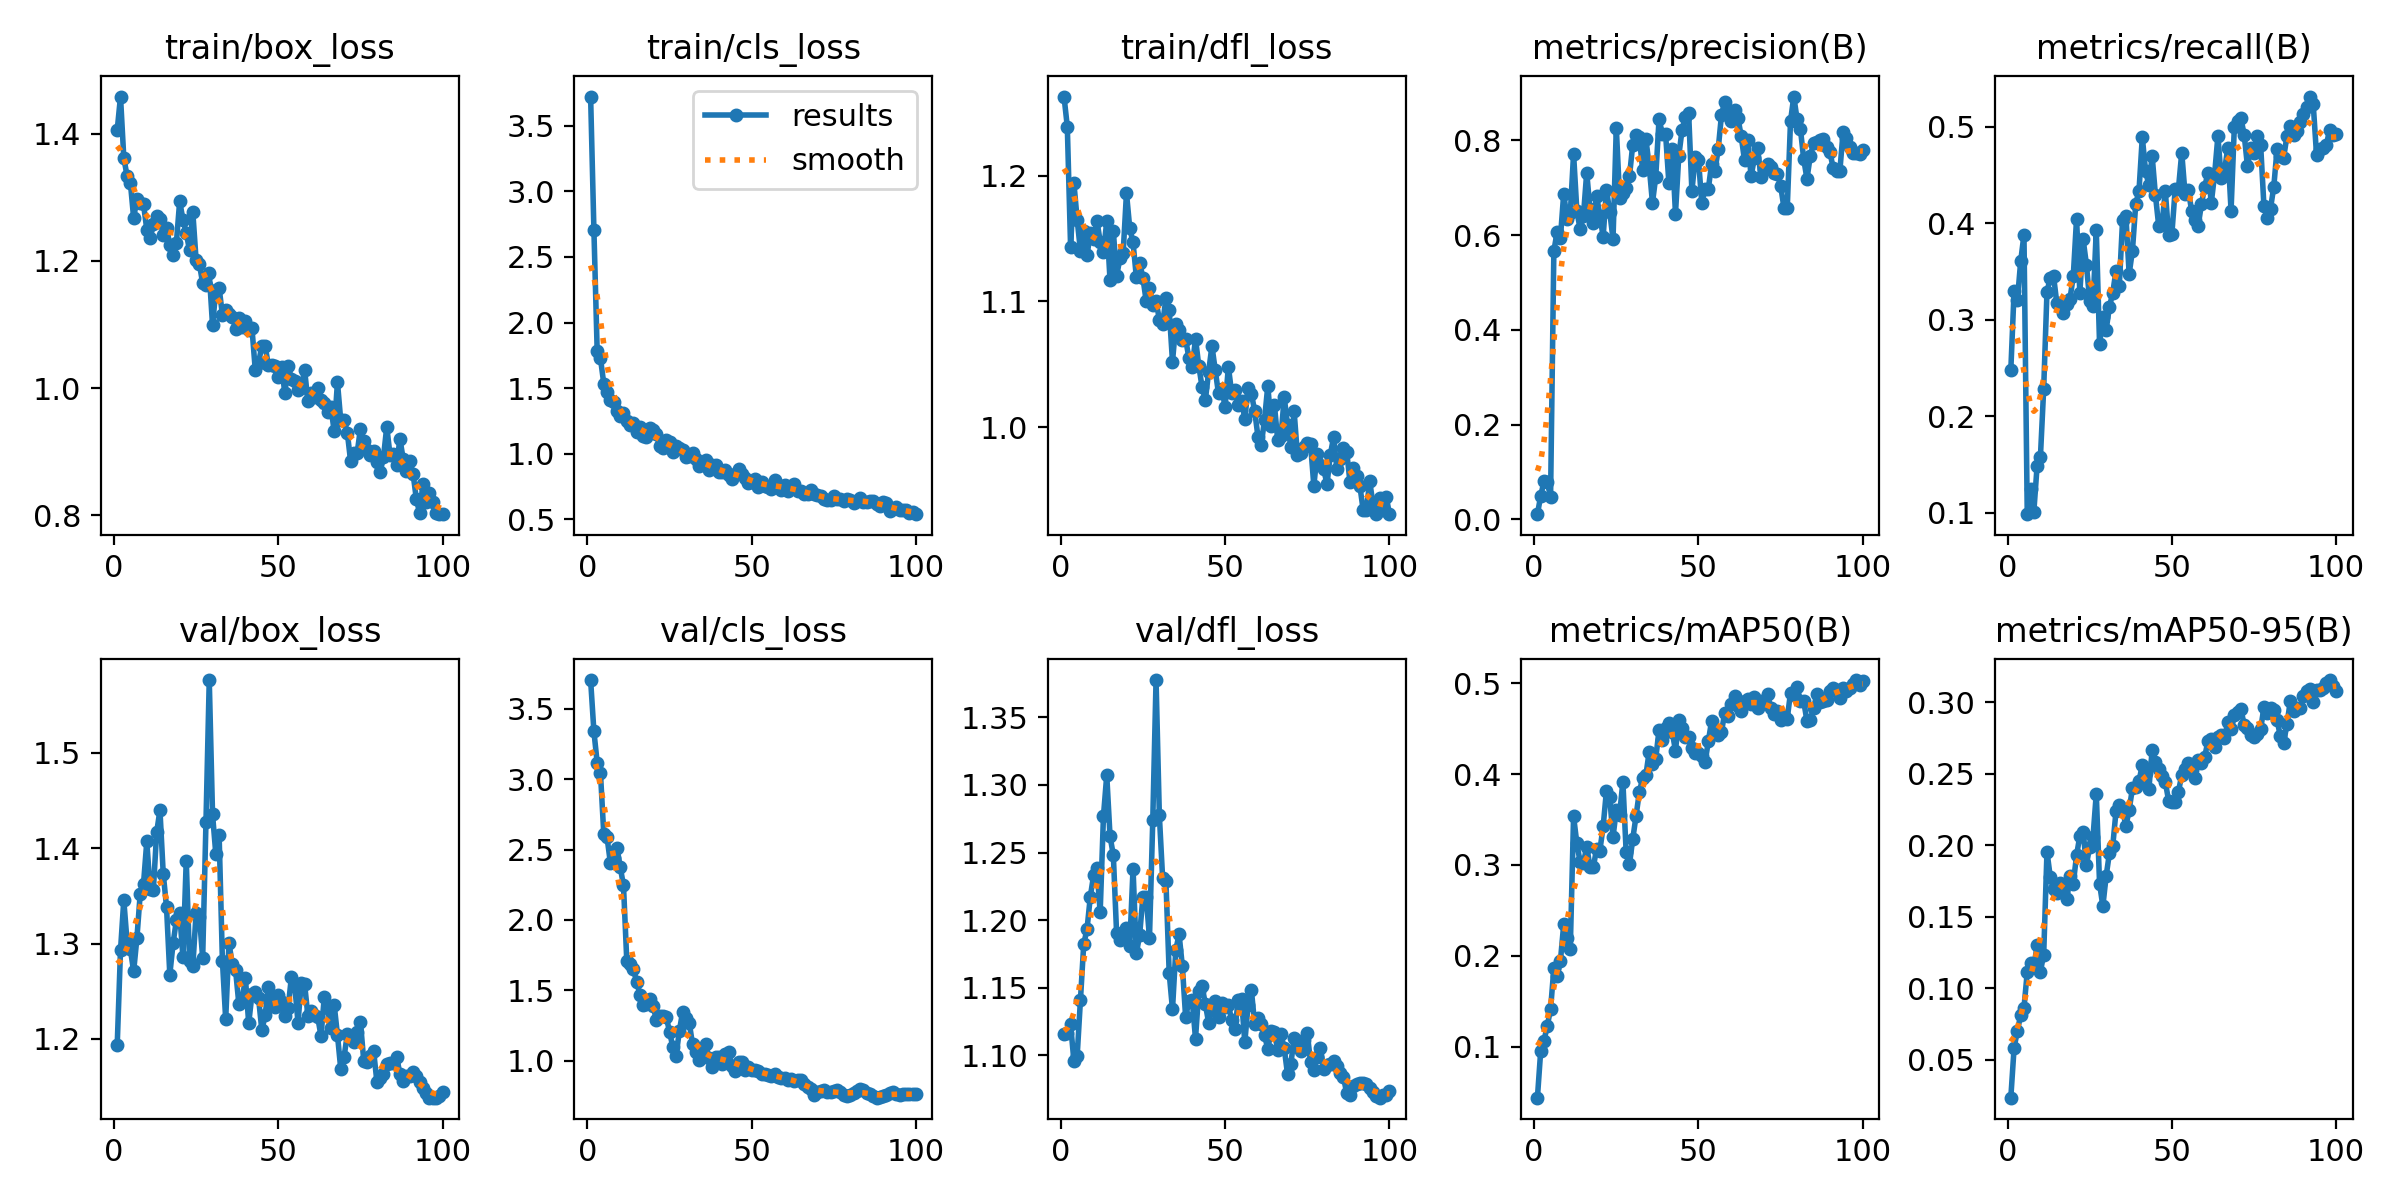

The file beside this chart, header and first rows:
epoch, train/box_loss, train/cls_loss, train/dfl_loss, metrics/precision(B), metrics/recall(B), metrics/mAP50(B), metrics/mAP50-95(B), val/box_loss, val/cls_loss, val/dfl_loss, lr/pg0, lr/pg1, lr/pg2
1, 1.406, 3.722, 1.263, 0.0107, 0.2478, 0.04367, 0.02347, 1.194, 3.704, 1.116, 0.0001, 0.0001, 0.0001
2, 1.458, 2.706, 1.239, 0.0494, 0.3298, 0.09516, 0.05839, 1.293, 3.34, 1.116, 0.0002104, 0.0002104, 0.0002104
3, 1.362, 1.78, 1.143, 0.08003, 0.3201, 0.1061, 0.07019, 1.346, 3.116, 1.123, 0.0003186, 0.0003186, 0.0003186
4, 1.333, 1.726, 1.194, 0.07852, 0.3605, 0.123, 0.08115, 1.302, 3.042, 1.096, 0.0004245, 0.0004245, 0.0004245
5, 1.323, 1.536, 1.165, 0.04668, 0.3882, 0.1409, 0.08619, 1.294, 2.613, 1.099, 0.0005282, 0.0005282, 0.0005282
6, 1.267, 1.474, 1.14, 0.566, 0.09838, 0.1861, 0.1113, 1.271, 2.587, 1.141, 0.0006297, 0.0006297, 0.0006297
7, 1.297, 1.409, 1.156, 0.6072, 0.1249, 0.1777, 0.1178, 1.306, 2.408, 1.182, 0.000729, 0.000729, 0.000729
8, 1.291, 1.394, 1.137, 0.5943, 0.1007, 0.1943, 0.1145, 1.352, 2.443, 1.193, 0.000826, 0.000826, 0.000826
9, 1.289, 1.325, 1.154, 0.6878, 0.1487, 0.2345, 0.13, 1.363, 2.515, 1.217, 0.0009208, 0.0009208, 0.0009208
10, 1.249, 1.289, 1.149, 0.6347, 0.1574, 0.2192, 0.1116, 1.407, 2.377, 1.233, 0.001013, 0.001013, 0.001013
11, 1.236, 1.312, 1.164, 0.6457, 0.2284, 0.2079, 0.1235, 1.357, 2.245, 1.238, 0.001104, 0.001104, 0.001104
12, 1.258, 1.252, 1.147, 0.772, 0.329, 0.3535, 0.1954, 1.356, 1.711, 1.206, 0.001114, 0.001114, 0.001114
13, 1.271, 1.22, 1.139, 0.6512, 0.3433, 0.3236, 0.1778, 1.417, 1.689, 1.277, 0.001102, 0.001102, 0.001102
14, 1.266, 1.236, 1.163, 0.6122, 0.3453, 0.303, 0.169, 1.44, 1.65, 1.307, 0.001089, 0.001089, 0.001089
15, 1.24, 1.167, 1.117, 0.641, 0.317, 0.3019, 0.1664, 1.373, 1.563, 1.262, 0.001077, 0.001077, 0.001077
16, 1.252, 1.206, 1.156, 0.7322, 0.3175, 0.3201, 0.1736, 1.338, 1.47, 1.248, 0.001064, 0.001064, 0.001064
17, 1.226, 1.134, 1.12, 0.6543, 0.3074, 0.2976, 0.167, 1.267, 1.399, 1.19, 0.001052, 0.001052, 0.001052
18, 1.209, 1.13, 1.134, 0.6261, 0.3167, 0.2972, 0.1623, 1.3, 1.401, 1.185, 0.00104, 0.00104, 0.00104
19, 1.228, 1.2, 1.139, 0.6834, 0.3216, 0.3179, 0.1785, 1.324, 1.441, 1.187, 0.001027, 0.001027, 0.001027
20, 1.294, 1.181, 1.186, 0.6411, 0.3452, 0.3158, 0.1731, 1.332, 1.39, 1.194, 0.001015, 0.001015, 0.001015
21, 1.265, 1.151, 1.158, 0.5965, 0.4047, 0.3423, 0.1929, 1.286, 1.291, 1.181, 0.001002, 0.001002, 0.001002
22, 1.244, 1.059, 1.147, 0.6963, 0.3279, 0.3816, 0.2065, 1.387, 1.32, 1.238, 0.0009901, 0.0009901, 0.0009901
23, 1.216, 1.045, 1.119, 0.6491, 0.3834, 0.3742, 0.2091, 1.282, 1.319, 1.175, 0.0009778, 0.0009778, 0.0009778
24, 1.276, 1.107, 1.131, 0.5913, 0.3572, 0.3308, 0.1864, 1.276, 1.313, 1.189, 0.0009654, 0.0009654, 0.0009654
25, 1.201, 1.093, 1.119, 0.8272, 0.3194, 0.3603, 0.1989, 1.332, 1.208, 1.217, 0.000953, 0.000953, 0.000953
26, 1.195, 1.012, 1.1, 0.6783, 0.3146, 0.3553, 0.2055, 1.328, 1.099, 1.217, 0.0009406, 0.0009406, 0.0009406
27, 1.165, 1.06, 1.11, 0.6893, 0.393, 0.3917, 0.2359, 1.285, 1.037, 1.187, 0.0009283, 0.0009283, 0.0009283
28, 1.163, 1.045, 1.097, 0.699, 0.2744, 0.3137, 0.1731, 1.427, 1.212, 1.274, 0.0009159, 0.0009159, 0.0009159
29, 1.181, 1.031, 1.1, 0.7239, 0.3027, 0.3006, 0.1573, 1.576, 1.35, 1.378, 0.0009035, 0.0009035, 0.0009035
30, 1.099, 0.976, 1.085, 0.7912, 0.2894, 0.3284, 0.1784, 1.435, 1.303, 1.278, 0.0008911, 0.0008911, 0.0008911
31, 1.154, 0.9856, 1.082, 0.8105, 0.3134, 0.3537, 0.1944, 1.394, 1.272, 1.231, 0.0008787, 0.0008787, 0.0008787
32, 1.158, 1.004, 1.102, 0.8079, 0.3278, 0.38, 0.1992, 1.414, 1.118, 1.229, 0.0008664, 0.0008664, 0.0008664
33, 1.115, 0.962, 1.093, 0.7382, 0.351, 0.3954, 0.2236, 1.282, 1.066, 1.161, 0.000854, 0.000854, 0.000854
34, 1.124, 0.9049, 1.052, 0.8029, 0.3352, 0.3987, 0.2282, 1.22, 1.007, 1.134, 0.0008416, 0.0008416, 0.0008416
35, 1.117, 0.9207, 1.082, 0.746, 0.4033, 0.4246, 0.225, 1.301, 1.031, 1.178, 0.0008293, 0.0008293, 0.0008293
36, 1.112, 0.9547, 1.077, 0.668, 0.4079, 0.4111, 0.2132, 1.278, 1.123, 1.19, 0.0008169, 0.0008169, 0.0008169
37, 1.094, 0.8805, 1.069, 0.7232, 0.3474, 0.4169, 0.2245, 1.272, 1.018, 1.166, 0.0008045, 0.0008045, 0.0008045
38, 1.111, 0.9115, 1.07, 0.8448, 0.3717, 0.4486, 0.2399, 1.237, 0.953, 1.128, 0.0007921, 0.0007921, 0.0007921
39, 1.097, 0.9176, 1.055, 0.8143, 0.4197, 0.4378, 0.2404, 1.241, 1.025, 1.14, 0.0007797, 0.0007797, 0.0007797
40, 1.106, 0.8605, 1.047, 0.8127, 0.4339, 0.4503, 0.2446, 1.264, 1.029, 1.141, 0.0007674, 0.0007674, 0.0007674
41, 1.092, 0.8652, 1.07, 0.7098, 0.4893, 0.4565, 0.2562, 1.216, 0.9773, 1.112, 0.000755, 0.000755, 0.000755
42, 1.094, 0.8763, 1.049, 0.7823, 0.4539, 0.4468, 0.2501, 1.247, 1.045, 1.147, 0.0007426, 0.0007426, 0.0007426
43, 1.029, 0.8381, 1.032, 0.6455, 0.4395, 0.4257, 0.2391, 1.249, 1.062, 1.151, 0.0007302, 0.0007302, 0.0007302
44, 1.04, 0.8115, 1.022, 0.7667, 0.4697, 0.46, 0.2666, 1.243, 0.9646, 1.138, 0.0007179, 0.0007179, 0.0007179
45, 1.067, 0.8452, 1.044, 0.8222, 0.429, 0.4506, 0.2578, 1.209, 0.9294, 1.124, 0.0007055, 0.0007055, 0.0007055
46, 1.066, 0.8833, 1.065, 0.8496, 0.3971, 0.4402, 0.2532, 1.225, 0.9899, 1.134, 0.0006931, 0.0006931, 0.0006931
47, 1.036, 0.8492, 1.045, 0.8586, 0.3993, 0.4411, 0.2481, 1.255, 0.9888, 1.14, 0.0006808, 0.0006808, 0.0006808
48, 1.036, 0.8156, 1.027, 0.6927, 0.4331, 0.4291, 0.2441, 1.236, 0.9357, 1.128, 0.0006684, 0.0006684, 0.0006684
49, 1.035, 0.7793, 1.031, 0.7645, 0.3882, 0.4228, 0.2312, 1.233, 0.9552, 1.139, 0.000656, 0.000656, 0.000656
50, 1.017, 0.7837, 1.016, 0.7591, 0.3892, 0.4228, 0.2304, 1.246, 0.9323, 1.136, 0.0006436, 0.0006436, 0.0006436
51, 1.033, 0.8097, 1.048, 0.6687, 0.4352, 0.4194, 0.2303, 1.239, 0.9373, 1.137, 0.0006312, 0.0006312, 0.0006312
52, 0.9921, 0.7459, 1.027, 0.6971, 0.4359, 0.413, 0.2375, 1.224, 0.9312, 1.126, 0.0006189, 0.0006189, 0.0006189
53, 1.035, 0.7875, 1.03, 0.6979, 0.4733, 0.436, 0.249, 1.233, 0.9059, 1.119, 0.0006065, 0.0006065, 0.0006065
54, 1.015, 0.7525, 1.018, 0.7509, 0.4306, 0.4588, 0.2535, 1.265, 0.9097, 1.141, 0.0005941, 0.0005941, 0.0005941
55, 1.011, 0.7507, 1.021, 0.7364, 0.4346, 0.4446, 0.2574, 1.256, 0.8965, 1.142, 0.0005818, 0.0005818, 0.0005818
56, 0.9966, 0.7342, 1.007, 0.7814, 0.413, 0.4432, 0.2526, 1.217, 0.8903, 1.11, 0.0005694, 0.0005694, 0.0005694
57, 1.001, 0.8003, 1.031, 0.8543, 0.4031, 0.4466, 0.247, 1.259, 0.903, 1.137, 0.000557, 0.000557, 0.000557
58, 1.029, 0.7595, 1.026, 0.8818, 0.3976, 0.4677, 0.2592, 1.258, 0.8857, 1.148, 0.0005446, 0.0005446, 0.0005446
59, 0.9797, 0.7259, 1.013, 0.8567, 0.4199, 0.4635, 0.2575, 1.224, 0.8807, 1.123, 0.0005322, 0.0005322, 0.0005322
60, 0.9931, 0.7601, 0.9924, 0.8402, 0.438, 0.4775, 0.2619, 1.229, 0.8789, 1.128, 0.0005199, 0.0005199, 0.0005199
... 40 more rows
